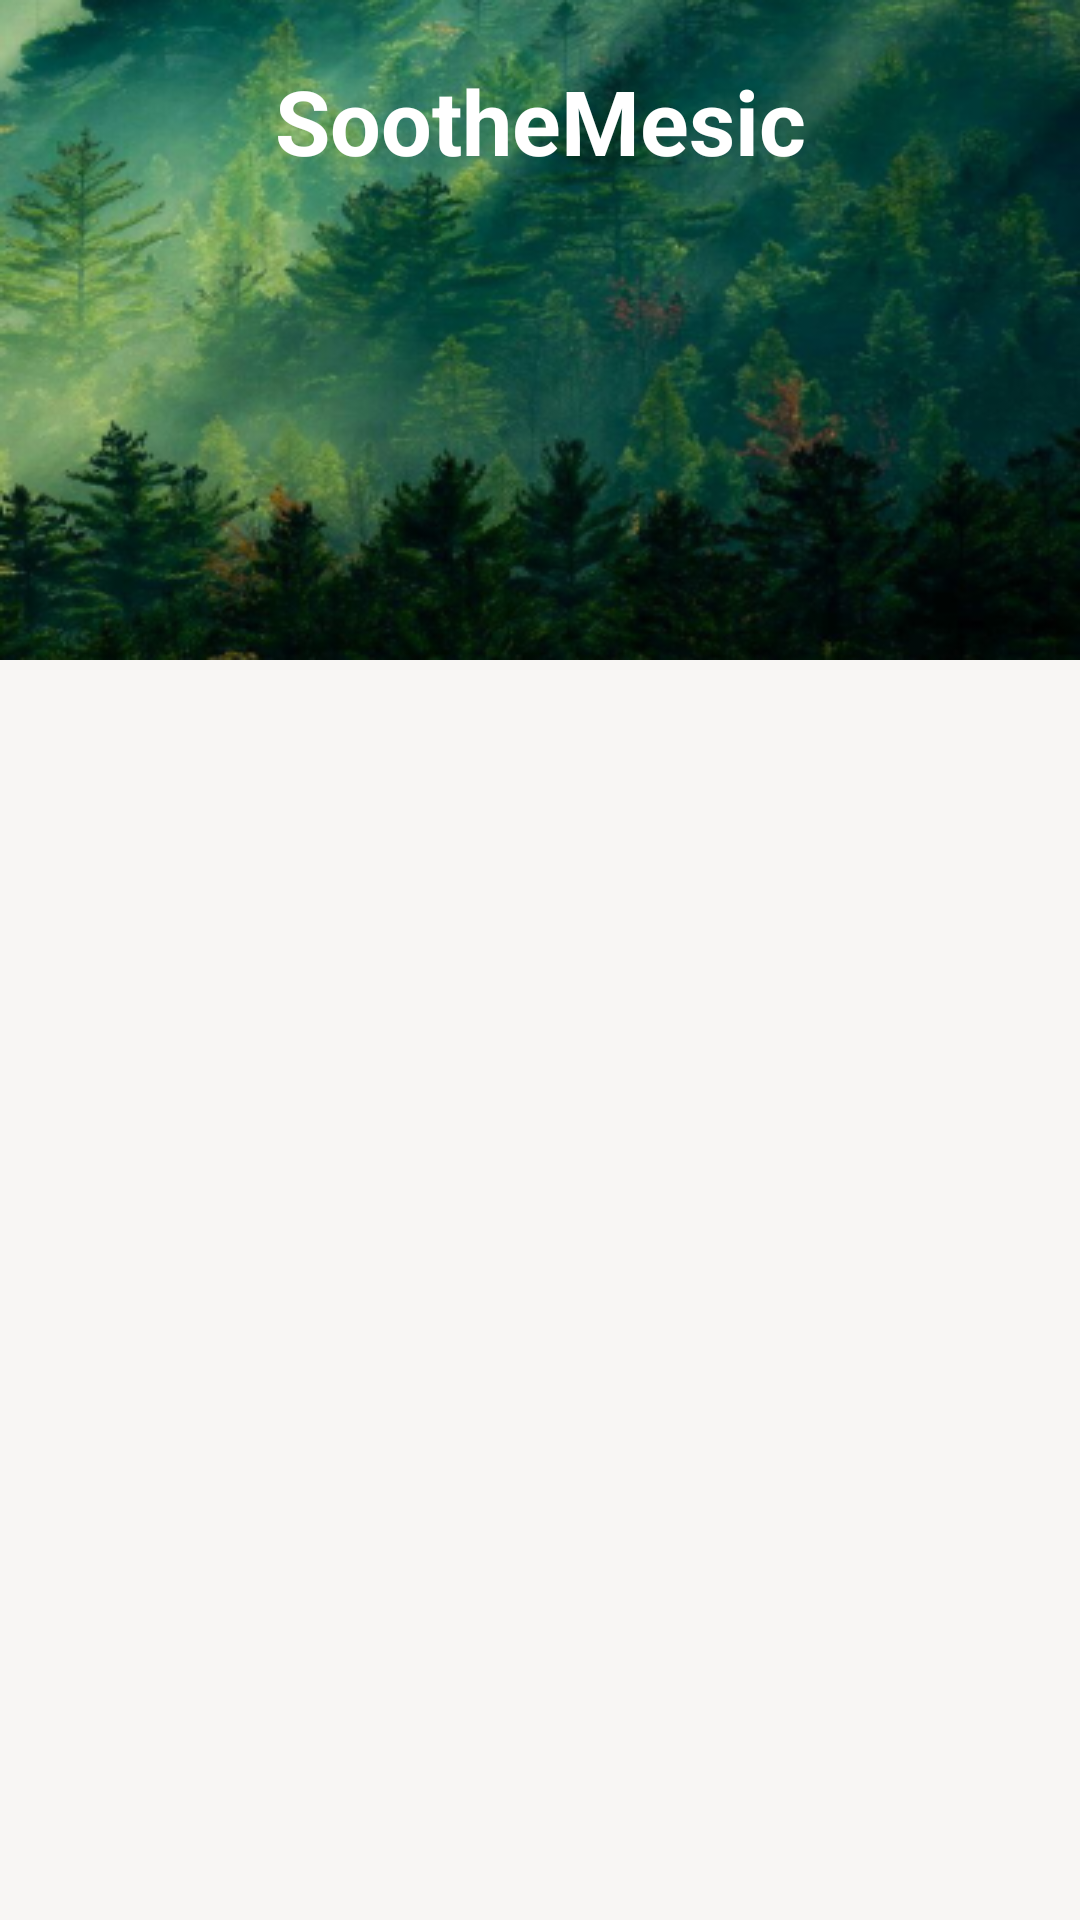

Here is an Android app screen rendered from its layout file. Give the layout XML and the strings, colors and styles it references.
<!-- AndroidManifest.xml: application theme Theme.SootheMe -->
<!-- res/layout/activity_music.xml -->
<?xml version="1.0" encoding="utf-8"?>
<androidx.constraintlayout.widget.ConstraintLayout xmlns:android="http://schemas.android.com/apk/res/android"
    xmlns:app="http://schemas.android.com/apk/res-auto"
    xmlns:tools="http://schemas.android.com/tools"
    android:layout_width="match_parent"
    android:layout_height="match_parent"
    android:background="@color/color4"
    tools:context=".ui.MusicActivity">

    <TextView
        android:id="@+id/textView2"
        android:layout_width="match_parent"
        android:layout_height="220dp"
        android:background="@drawable/music_tree"
        android:gravity="center|top"
        android:padding="20dp"
        android:scaleType="fitCenter"
        android:text="@string/soothemusic"
        android:textColor="@color/white"
        android:textSize="30sp"
        android:textStyle="bold"
        app:layout_constraintEnd_toEndOf="parent"
        app:layout_constraintStart_toStartOf="parent"
        app:layout_constraintTop_toTopOf="parent" />

    <androidx.recyclerview.widget.RecyclerView
        android:id="@+id/rv_music"
        android:layout_width="0dp"
        android:layout_height="0dp"
        android:layout_marginStart="15dp"
        android:layout_marginTop="20dp"
        android:layout_marginEnd="15dp"
        app:layout_constraintBottom_toBottomOf="parent"
        app:layout_constraintEnd_toEndOf="parent"
        app:layout_constraintStart_toStartOf="parent"
        app:layout_constraintTop_toBottomOf="@+id/textView2" />

</androidx.constraintlayout.widget.ConstraintLayout>
<!-- resources referenced by this layout -->
<resources>
  <color name="color4">#F8F6F4</color>
  <color name="white">#FFFFFFFF</color>
  <!-- drawable music_tree: png bitmap (drawable, 175792 bytes) -->
  <string name="soothemusic">SootheMesic</string>
  <style name="Theme.SootheMe" parent="Theme.MaterialComponents.DayNight.NoActionBar">
          
          <item name="colorPrimary">@color/color1</item>
          <item name="colorPrimaryVariant">@color/color1</item>
          <item name="colorOnPrimary">@color/white</item>
          
          <item name="colorSecondary">@color/teal_200</item>
          <item name="colorSecondaryVariant">@color/teal_700</item>
          <item name="colorOnSecondary">@color/black</item>
          
          <item name="android:statusBarColor">@color/purple_700</item>
          
      </style>
  <color name="color1">#C4DFDF</color>
  <color name="teal_200">#FF03DAC5</color>
  <color name="teal_700">#FF018786</color>
  <color name="black">#FF000000</color>
  <color name="purple_700">#FF3700B3</color>
</resources>
